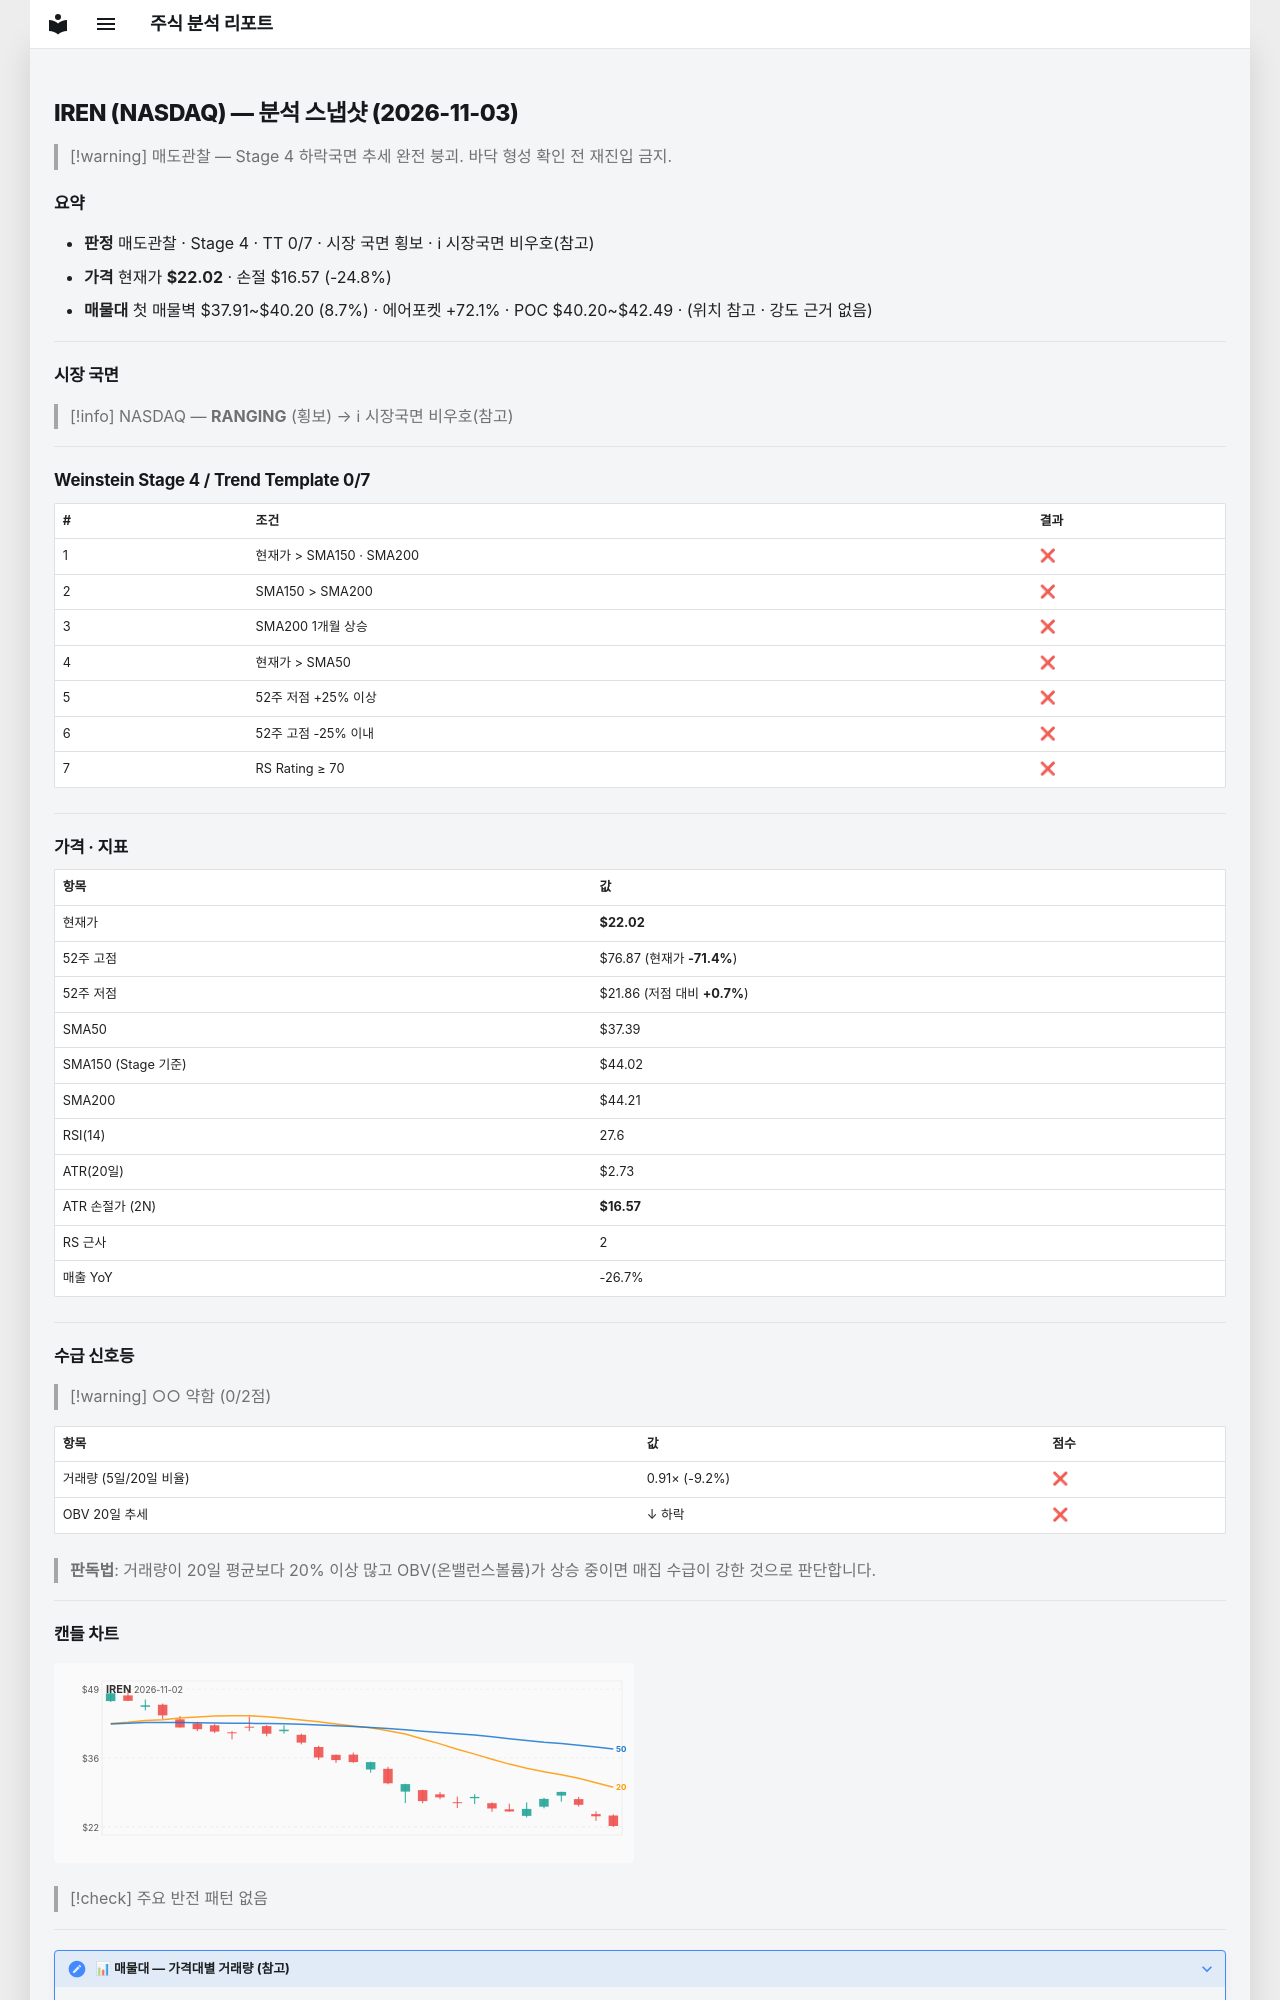

repository: soloandco/stock-reports · page: snapshots/IREN-2026-11-03/index.html · generator: mkdocs

---
type: analysis-snapshot
title: IREN 분석 스냅샷
ticker: IREN
market: NASDAQ
created: 2026-11-03
updated: 2026-11-03
bar-date: 2026-11-02
verdict: 매도관찰
real-rr: 4.98
sma50-gap-pct: -41.1
weekly-position: 저항대아래
weekly-overhead-price: 49.19
weekly-overhead-pct: 123.4
stage: 4
trend-template-score: 0
tt-max: 7
ma-set: sma-50-150-200
price: 22.020000457763672
stop-price: 16.565198963933835
market-regime: RANGING
supply-demand-score: 0/2
supply-demand-label: 약함
status: tracking
tags:
  - stock-agent
  - watchlist
  - IREN
  - analysis
related:
  - "[[analysis-template]]"
---

# IREN (NASDAQ) — 분석 스냅샷 (2026-11-03)

> [!warning] 매도관찰 — Stage 4 하락국면
> 추세 완전 붕괴. 바닥 형성 확인 전 재진입 금지.

## 요약

- **판정** 매도관찰 · Stage 4 · TT 0/7 · 시장 국면 횡보 · ℹ 시장국면 비우호(참고)
- **가격** 현재가 **$22.02** · 손절 $16.57 (-24.8%)
- **매물대** 첫 매물벽 $37.91~$40.20 (8.7%) · 에어포켓 +72.1% · POC $40.20~$42.49 · (위치 참고 · 강도 근거 없음)

---

## 시장 국면

> [!info] NASDAQ — **RANGING** (횡보) → ℹ 시장국면 비우호(참고)

---

## Weinstein Stage 4 / Trend Template 0/7

| # | 조건 | 결과 |
|---|------|------|
| 1 | 현재가 > SMA150 · SMA200 | ❌ |
| 2 | SMA150 > SMA200 | ❌ |
| 3 | SMA200 1개월 상승 | ❌ |
| 4 | 현재가 > SMA50 | ❌ |
| 5 | 52주 저점 +25% 이상 | ❌ |
| 6 | 52주 고점 -25% 이내 | ❌ |
| 7 | RS Rating ≥ 70 | ❌ |

---

## 가격 · 지표

| 항목 | 값 |
|------|---|
| 현재가 | **$22.02** |
| 52주 고점 | $76.87 (현재가 **-71.4%**) |
| 52주 저점 | $21.86 (저점 대비 **+0.7%**) |
| SMA50 | $37.39 |
| SMA150 (Stage 기준) | $44.02 |
| SMA200 | $44.21 |
| RSI(14) | 27.6 |
| ATR(20일) | $2.73 |
| ATR 손절가 (2N) | **$16.57** |
| RS 근사 | 2 |
| 매출 YoY | -26.7% |

---
## 수급 신호등

> [!warning] ○○ 약함 (0/2점)

| 항목 | 값 | 점수 |
|------|------|------|
| 거래량 (5일/20일 비율) | 0.91× (-9.2%) | ❌ |
| OBV 20일 추세 | ↓ 하락 | ❌ |

> **판독법**: 거래량이 20일 평균보다 20% 이상 많고 OBV(온밸런스볼륨)가 상승 중이면 매집 수급이 강한 것으로 판단합니다.

---
